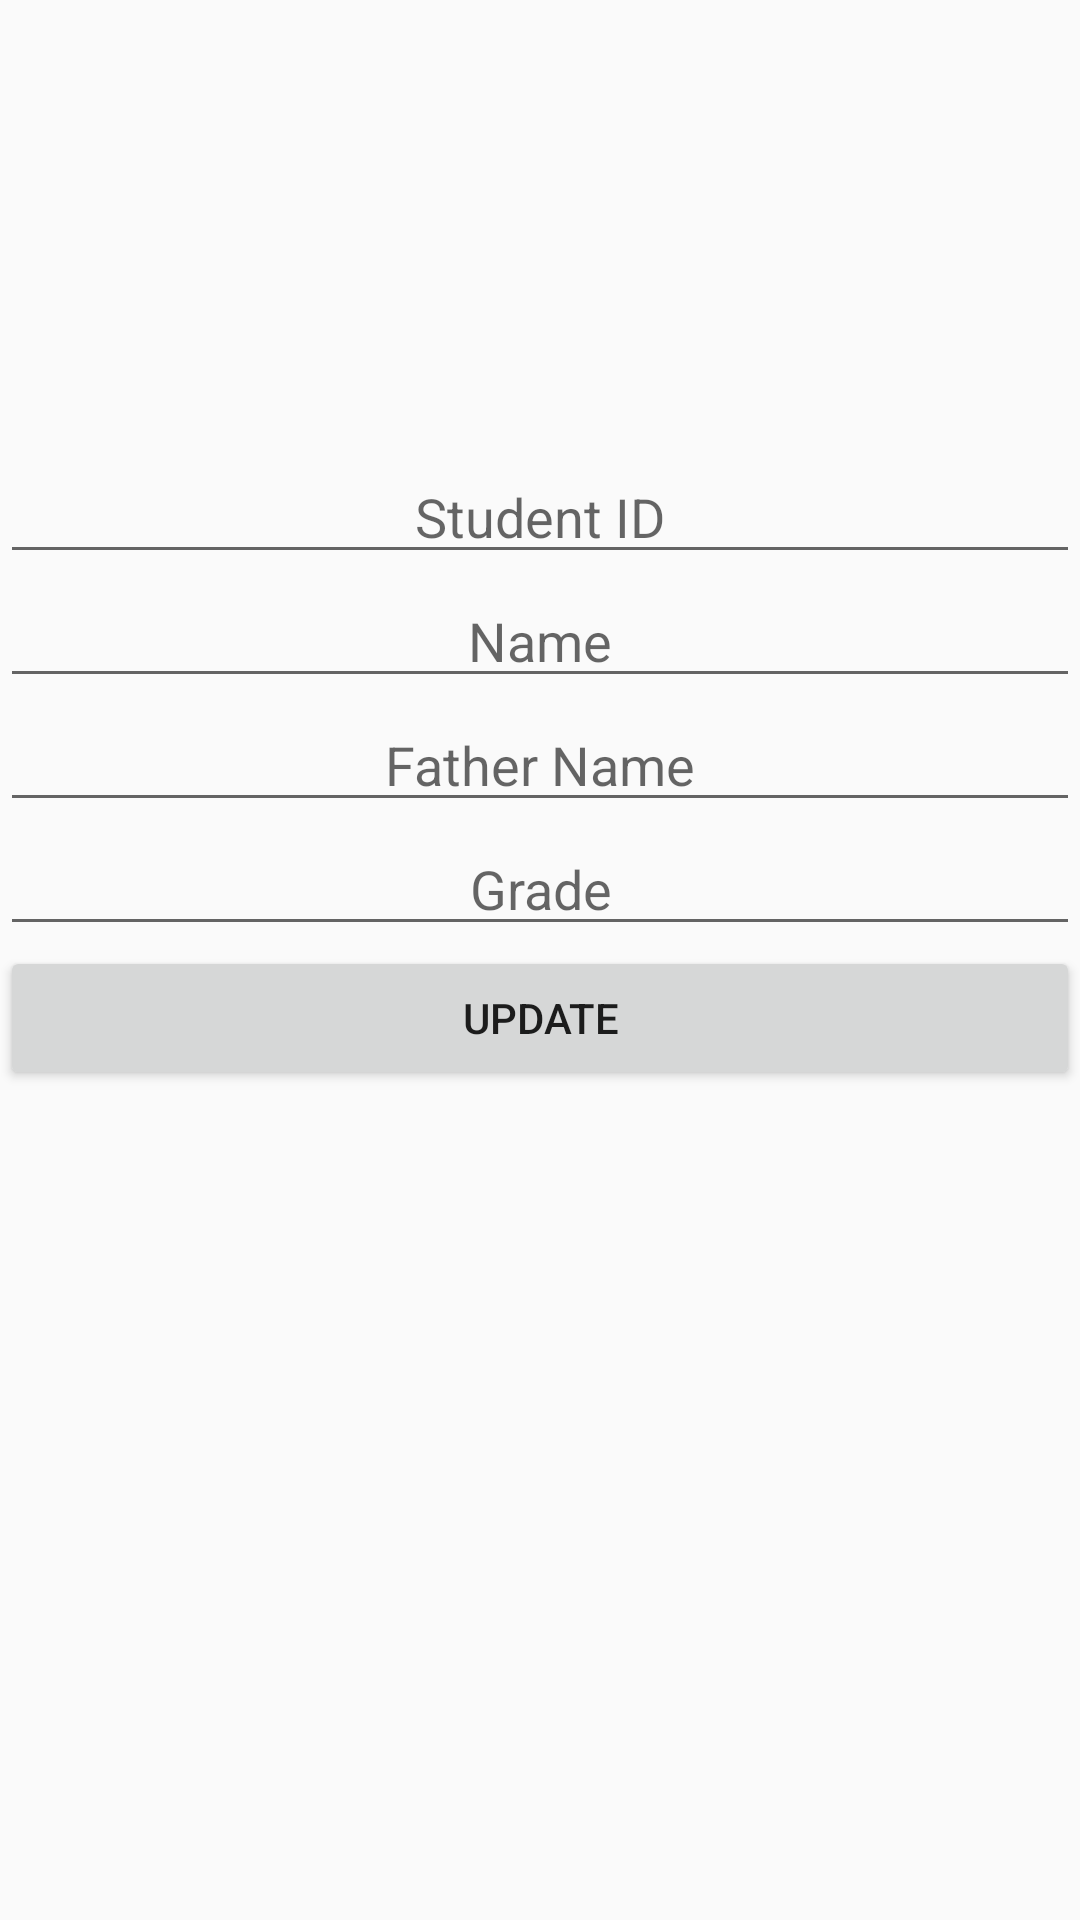

Android layout source for this screen:
<!-- AndroidManifest.xml: application theme Theme.AppCompat.Light.DarkActionBar -->
<!-- res/layout/fragment_update.xml -->
<?xml version="1.0" encoding="utf-8"?>
<FrameLayout xmlns:android="http://schemas.android.com/apk/res/android"
    xmlns:tools="http://schemas.android.com/tools"
    android:layout_width="match_parent"
    android:layout_height="match_parent"
    tools:context=".fragments.update.UpdateFragment">

    <LinearLayout
        android:layout_width="match_parent"
        android:layout_height="wrap_content"
        android:orientation="vertical"
        android:layout_marginTop="150dp" >

        <EditText
           android:id="@+id/updateId"
            android:layout_width="match_parent"
            android:layout_height="wrap_content"
            android:ems="10"
            android:inputType="textPersonName"
            android:hint="Student ID"
            android:textAlignment="center" />

        <EditText
          android:id="@+id/updateName"
            android:layout_width="match_parent"
            android:layout_height="wrap_content"
            android:ems="10"
            android:inputType="textPersonName"
            android:hint="Name"
            android:textAlignment="center" />

        <EditText
         android:id="@+id/updateFname"
            android:layout_width="match_parent"
            android:layout_height="wrap_content"
            android:ems="10"
            android:inputType="textPersonName"
            android:hint="Father Name"
            android:textAlignment="center" />

        <EditText
            android:id="@+id/updateGrade"
            android:layout_width="match_parent"
            android:layout_height="wrap_content"
            android:ems="10"
            android:inputType="textPersonName"
            android:hint="Grade"
            android:textAlignment="center" />

        <Button
            android:id="@+id/update_btn"
            android:layout_width="match_parent"
            android:layout_height="wrap_content"
            android:text="update" />
    </LinearLayout>

</FrameLayout>
<!-- resources referenced by this layout -->
<resources>

</resources>
